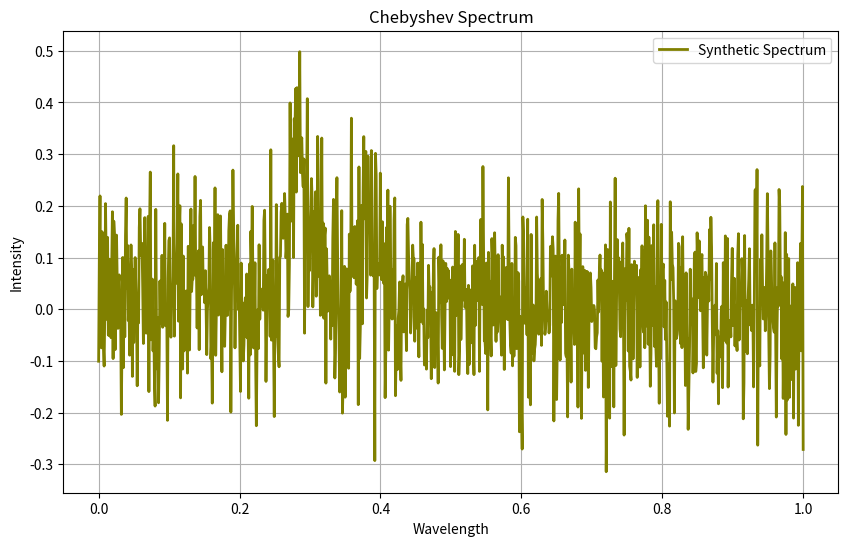

Reproduce this figure in Python.
# 4. BASELINE VARIATION
# Baseline variation (iteration) & Polynomial order (random)
# Chebyshev polynomial baseline
import numpy as np
import scipy as sp
from scipy.optimize import curve_fit
import matplotlib.pyplot as plt

class SyntheticRamanSpectrum:
    def __init__(self, pixels, poly_order_range, num_peaks_range, snr_range, cosmic_ray_prob, num_spectra):
        self.pixels = pixels
        self.poly_order_range = poly_order_range
        self.num_peaks_range = num_peaks_range
        self.snr_range = snr_range
        self.cosmic_ray_prob = cosmic_ray_prob
        self.num_spectra = num_spectra
        self.wavelengths = np.linspace(0, 1, self.pixels)
        self.generate_spectrum()

    # Generate baseline using a polynomial
    def generate_spectrum(self):
        poly_order = np.random.randint(self.poly_order_range[0], self.poly_order_range[1] + 1)
        baseline_coefficients = np.random.rand(poly_order + 1)
        self.baseline = np.polyval(baseline_coefficients, self.wavelengths)

        # Generate Lorentzian peaks
        self.peaks = np.zeros_like(self.wavelengths)
        num_peaks = np.random.randint(self.num_peaks_range[0], self.num_peaks_range[1] + 1)
        for _ in range(num_peaks):
            peak_amplitude = np.random.uniform(0, 1)
            peak_position = np.random.uniform(0.2, 0.8)
            peak_width = 1 / (self.pixels * 0.1)
            self.peaks += peak_amplitude * (peak_width ** 2) / ((self.wavelengths - peak_position) ** 2 + peak_width ** 2)

    # Generate Gaussian noise
    def add_gaussian_noise(self, noise_amplitude_range=(0.1, 0.5)):
        # Calculate signal power
        signal_power = np.mean(np.abs(self.baseline + self.peaks) ** 2)

        # Calculate noise power based on SNR
        noise_power = signal_power / self.snr_range

        # Calculate standard deviation of noise
        noise_std = np.sqrt(noise_power)

        # Generate random noise amplitudes within specified range
        min_amp, max_amp = noise_amplitude_range
        noise_amplitudes = np.random.uniform(min_amp, max_amp)

        # Generate Gaussian noise samples
        noise = np.random.normal(0, noise_std, len(self.wavelengths))

        # Scale noise by noise amplitudes
        noise *= noise_amplitudes

        # Add noise to baseline & peaks
        noisy_baseline = self.baseline + noise
        noisy_peaks = self.peaks + noise

        return noisy_baseline, noisy_peaks

    # Generate Baseline variation
    def chebyshev_polynomial(self, x, *coefficients):
        order = len(coefficients)
        chebyshev_vals = np.zeros_like(x)
        for i in range(order):
            chebyshev_vals += coefficients[i] * np.cos(i * np.arccos(x))
        return chebyshev_vals

# Create an instance of SyntheticRamanSpectrum class
synthetic_spectrum = SyntheticRamanSpectrum(
    pixels=1024,
    poly_order_range=(2, 4),
    num_peaks_range=(2, 5),
    snr_range=10,
    cosmic_ray_prob=0.1,
    num_spectra=1
)

# Get the synthetic spectrum and its parameters
wavelengths = synthetic_spectrum.wavelengths

# Add Gaussian noise to synthetic spectrum
noisy_baseline, noisy_peaks = synthetic_spectrum.add_gaussian_noise()

# Specify range for randomly selecting order of Chebyshev polynomial
min_order = 2
max_order = 6

# Number of iterations (baseline segments)
num_iterations = 5

for _ in range(num_iterations):
    # Randomly select polynomial order (for iteration)
    order = np.random.randint(min_order, max_order)

    # Initial guess for Chebyshev polynomial coefficients (randomly initialized)
    initial_guess = [np.random.uniform(-1, 1) for _ in range(order)]

    # Fit Chebyshev polynomial to noisy data (for iteration)
    popt, _ = curve_fit(synthetic_spectrum.chebyshev_polynomial, wavelengths, noisy_peaks, p0=initial_guess)

    # Generate baseline using fitted coefficients
    baseline = synthetic_spectrum.chebyshev_polynomial(wavelengths, *popt)

    # Add Chebyshev to noise, baseline & peaks
    chebyshev_baseline = synthetic_spectrum.baseline + baseline
    chebyshev_peaks = synthetic_spectrum.peaks + baseline
    chebyshev_noise = noisy_peaks + baseline

# Plot Chebyshev spectrum
plt.figure(figsize=(10, 6))
plt.plot(wavelengths, chebyshev_noise, color='olive', label='Synthetic Spectrum', linewidth=2)
plt.xlabel('Wavelength')
plt.ylabel('Intensity')
plt.title('Chebyshev Spectrum')
plt.legend()
plt.grid(True)
plt.show()